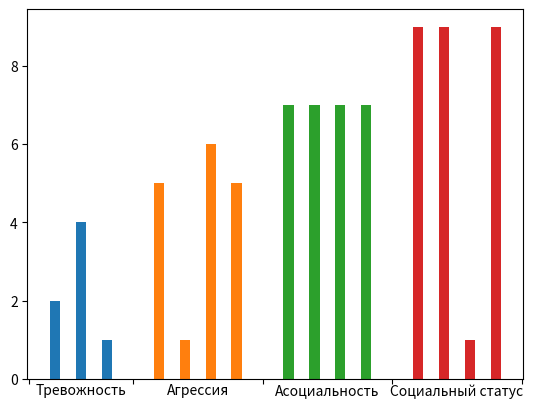

This chart was generated by the following Python code:
import matplotlib.pyplot as plt
from collections import OrderedDict


BAR_WIDTH = 2


def get_x_coordinates_of_bars(symptoms, x_coordinate):
    x_coordinates = []
    for bar_number, _ in enumerate(symptoms):
        x_coordinate += BAR_WIDTH
        x_coordinates.append(x_coordinate)
    return x_coordinates, x_coordinate


def draw_figure(symptom_scores, axes):
    distance_from_0x = 0
    x_major_tick_coords = [0]
    x_minor_tick_coords = []
    x_minor_tick_labels = []
    for syndrome_name, symptom_complexes_dict in symptom_scores.items():
        x_coordinates_of_bars, distance_from_0x = get_x_coordinates_of_bars(
            symptom_complexes_dict,
            distance_from_0x
        )
        bars_height = list(symptom_complexes_dict.values())
        axes.bar(x_coordinates_of_bars, bars_height)
        distance_from_0x += BAR_WIDTH
        x_major_tick_coords.append(distance_from_0x)
        x_minor_tick_coord = (
            (x_major_tick_coords[-1] + x_major_tick_coords[-2]) / 2
        )
        x_minor_tick_coords.append(x_minor_tick_coord)
        x_minor_tick_labels.append(syndrome_name)
    axes.set_xticks(x_major_tick_coords, minor=False)
    axes.set_xticks(x_minor_tick_coords, minor=True)
    axes.set_xticklabels([], minor=False)
    axes.set_xticklabels(x_minor_tick_labels, minor=True)
    axes.tick_params(axis='x', which='minor', length=0)
    return


def create_figure(symptom_scores):
    print(symptom_scores)
    figure = plt.figure()
    axes = figure.add_subplot(111)
    draw_figure(symptom_scores, axes)
    plt.show()


if __name__ == "__main__":
    symptom_scores = OrderedDict(
        [
            ('Тревожность', OrderedDict(
                [
                    ('первый симптокомплекс', 2),
                    ('второй симптокомплекс', 4),
                    ('третий симптокомплекс', 1)
                ]
            )),
            ('Агрессия', OrderedDict(
                [
                    ('первый симптокомплекс', 5),
                    ('второй симптокомплекс', 1),
                    ('третий симптокомплекс', 6),
                    ('четвёртый симптокомплекс', 5)
                ]
            )),
            ('Асоциальность', OrderedDict(
                [
                    ('первый симптокомплекс', 7),
                    ('второй симптокомплекс', 7),
                    ('третий симптокомплекс', 7),
                    ('четвёртый симптокомплекс', 7)
                ]
            )),
            ('Социальный статус', OrderedDict(
                [
                    ('первый симптокомплекс', 9),
                    ('второй симптокомплекс', 9),
                    ('третий симптокомплекс', 1),
                    ('четвёртый симптокомплекс', 9)
                ]
            ))
        ]
    )
    create_figure(symptom_scores)
